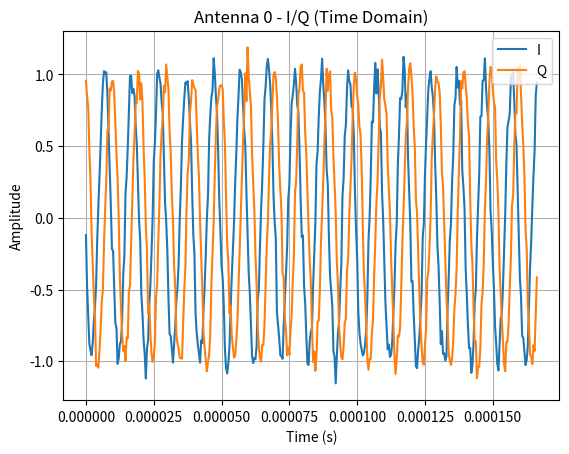
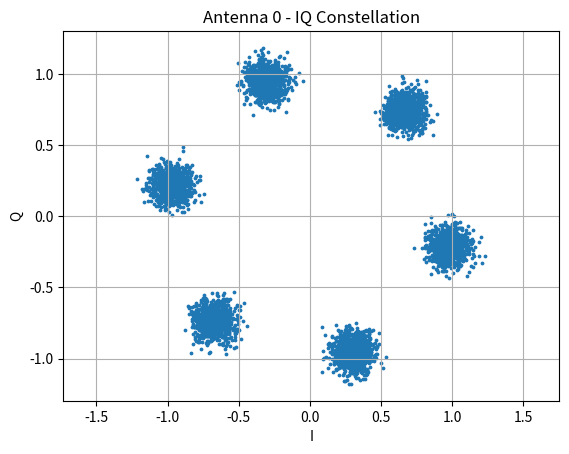
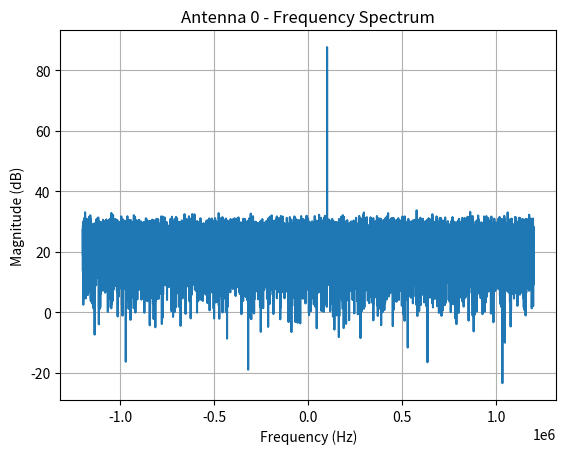
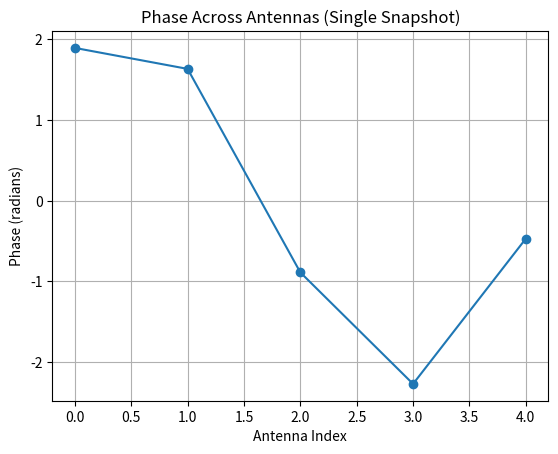
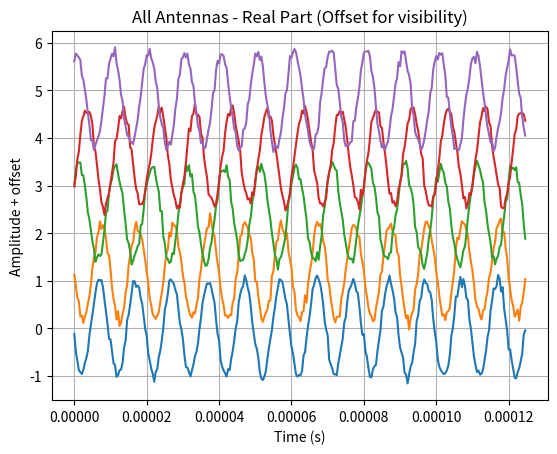

Write the Python code that produced these figures, in order.
import numpy as np
import matplotlib.pyplot as plt

# ==============================
# Parameters (you can tweak these)
# ==============================
fs = 2_400_000              # Sample rate (Hz)
duration = 0.01             # seconds
num_antennas = 5            # KrakenSDR channels
center_freq = 433_920_000   # RF center freq (for phase physics)
signal_offset = 100_000     # signal offset from DC (Hz)

c = 3e8
wavelength = c / center_freq
radius = 0.5 * wavelength

aoa_deg = 30
noise_power = 0.01

# ==============================
# Derived values
# ==============================
n_samples = int(fs * duration)
t = np.arange(n_samples) / fs
theta_signal = np.deg2rad(aoa_deg)

# ==============================
# Generate baseband tone (signal)
# ==============================
signal = np.exp(1j * 2 * np.pi * signal_offset * t)

# ==============================
# UCA geometry
# ==============================
antenna_angles = np.linspace(0, 2*np.pi, num_antennas, endpoint=False)
x = radius * np.cos(antenna_angles)
y = radius * np.sin(antenna_angles)

# ==============================
# Compute phase shifts (UCA steering vector)
# ==============================
phase_shifts = np.exp(
    1j * 2 * np.pi *
    (x * np.cos(theta_signal) + y * np.sin(theta_signal))
)

# ==============================
# Create multi-channel IQ
# ==============================
iq = np.zeros((num_antennas, n_samples), dtype=np.complex64)
for i in range(num_antennas):
    iq[i, :] = phase_shifts[i] * signal

# ==============================
# Add noise
# ==============================
noise = (np.random.randn(*iq.shape) + 1j*np.random.randn(*iq.shape))
iq += np.sqrt(noise_power / 2) * noise

# ==============================
# ----------- PLOTS -------------
# ==============================

# 1) Time domain (antenna 0)
plt.figure()
plt.plot(t[:400], iq[0, :400].real)
plt.plot(t[:400], iq[0, :400].imag)
plt.title("Antenna 0 - I/Q (Time Domain)")
plt.xlabel("Time (s)")
plt.ylabel("Amplitude")
plt.legend(["I", "Q"])
plt.grid()
plt.show()

# 2) Constellation (antenna 0)
plt.figure()
pts = iq[0, ::max(1, n_samples // 5000)]
plt.scatter(pts.real, pts.imag, s=3)
plt.title("Antenna 0 - IQ Constellation")
plt.xlabel("I")
plt.ylabel("Q")
plt.axis("equal")
plt.grid()
plt.show()

# 3) Spectrum (antenna 0)
plt.figure()
fft = np.fft.fftshift(np.fft.fft(iq[0]))
freqs = np.fft.fftshift(np.fft.fftfreq(len(fft), 1/fs))
plt.plot(freqs, 20*np.log10(np.abs(fft) + 1e-12))
plt.title("Antenna 0 - Frequency Spectrum")
plt.xlabel("Frequency (Hz)")
plt.ylabel("Magnitude (dB)")
plt.grid()
plt.show()

# 4) Phase across antennas (snapshot)
snapshot = n_samples // 2
phases = np.angle(iq[:, snapshot])
plt.figure()
plt.plot(range(num_antennas), phases, marker="o")
plt.title("Phase Across Antennas (Single Snapshot)")
plt.xlabel("Antenna Index")
plt.ylabel("Phase (radians)")
plt.grid()
plt.show()

# 5) All antennas (real part, short view)
plt.figure()
for i in range(num_antennas):
    plt.plot(t[:300], iq[i, :300].real + i * 1.2)
plt.title("All Antennas - Real Part (Offset for visibility)")
plt.xlabel("Time (s)")
plt.ylabel("Amplitude + offset")
plt.grid()
plt.show()

print("Done: Synthetic KrakenSDR-style IQ generated and plotted.")
print("IQ array shape:", iq.shape)
print(iq[:, 0])
